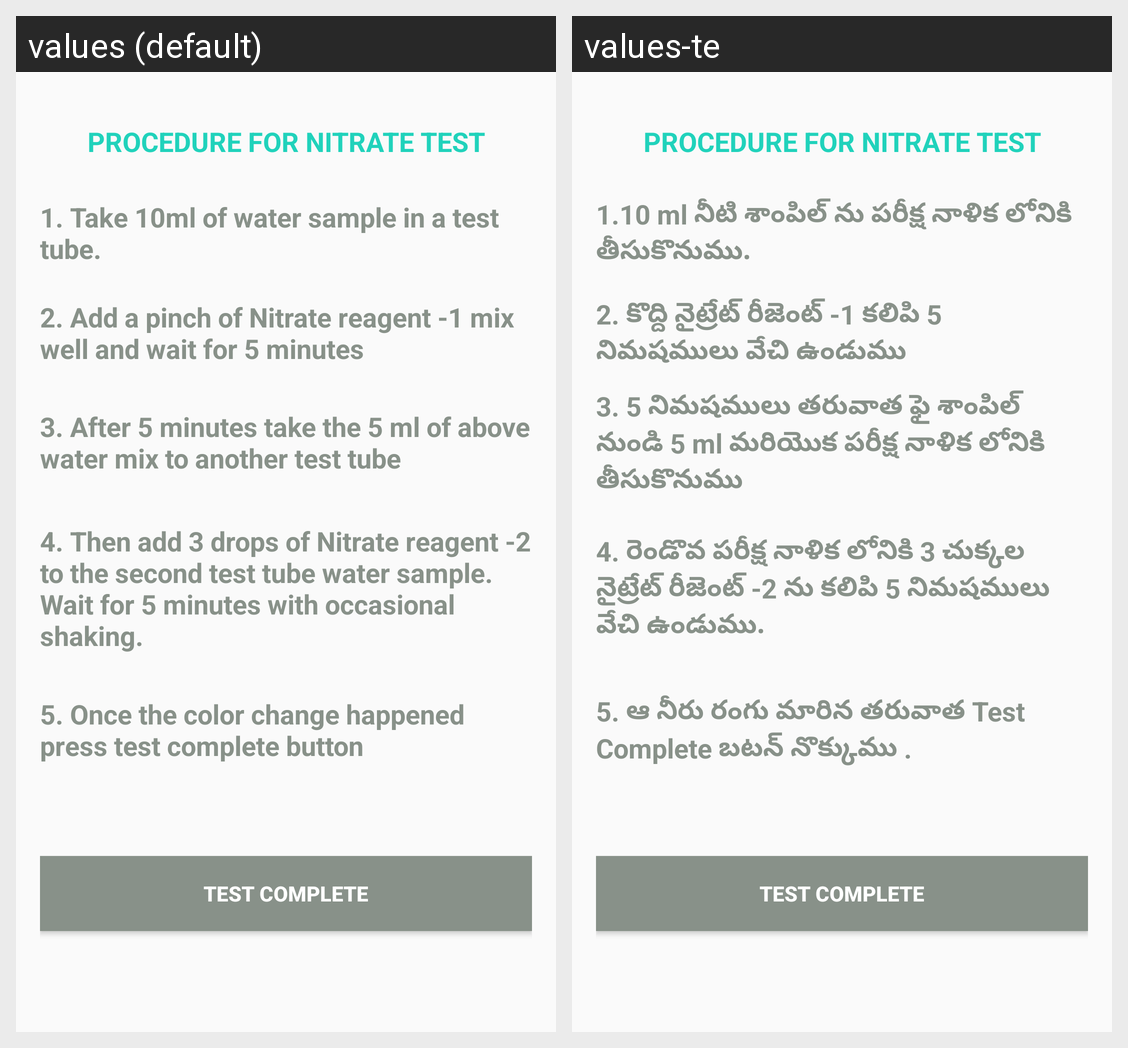

The Android screen above is rendered under two locales of the same app. Produce the string resources it draws, with the default and per-locale values.
Android screen res/layout/activity_nitrate__test.xml rendered under 2 locales, left to right: values (default), values-te. Device: Nexus 5 (rendered at 1080×1920; each locale shown at half size, 540×960, under a caption strip naming it); theme AppTheme.
Strings drawn on this screen, with the default value and each locale's value (text and hints the layout hard-codes, and strings that could not be matched under every locale, appear in the picture but are not listed):

nitrate_step1
  values: 1.	Take 10ml of water sample in a test tube.
  values-te: 1.10 ml నీటి శాంపిల్ ను పరీక్ష నాళిక లోనికి తీసుకొనుము.

nitrate_step2
  values: 2.	Add a pinch of Nitrate reagent -1 mix well and wait for 5 minutes
  values-te: 2. కొద్ది నైట్రేట్ రీజెంట్ -1 కలిపి 5 నిమషములు వేచి ఉండుము

nitrate_step3
  values: 3. After 5 minutes take the 5 ml of above water mix to another test tube
  values-te: 3. 5 నిమషములు తరువాత ఫై శాంపిల్ నుండి 5 ml మరియొక పరీక్ష నాళిక లోనికి తీసుకొనుము

nitrate_step4
  values: 4.	Then add 3 drops of Nitrate reagent -2 to the second test tube water sample. Wait for 5 minutes with occasional shaking.
  values-te: 4. రెండొవ పరీక్ష నాళిక లోనికి 3 చుక్కల నైట్రేట్ రీజెంట్ -2 ను కలిపి 5 నిమషములు వేచి ఉండుము.

nitrate_step5
  values: 5.	Once the color change happened press test complete button
  values-te: 5. ఆ నీరు రంగు మారిన తరువాత Test Complete బటన్ నొక్కుము .
